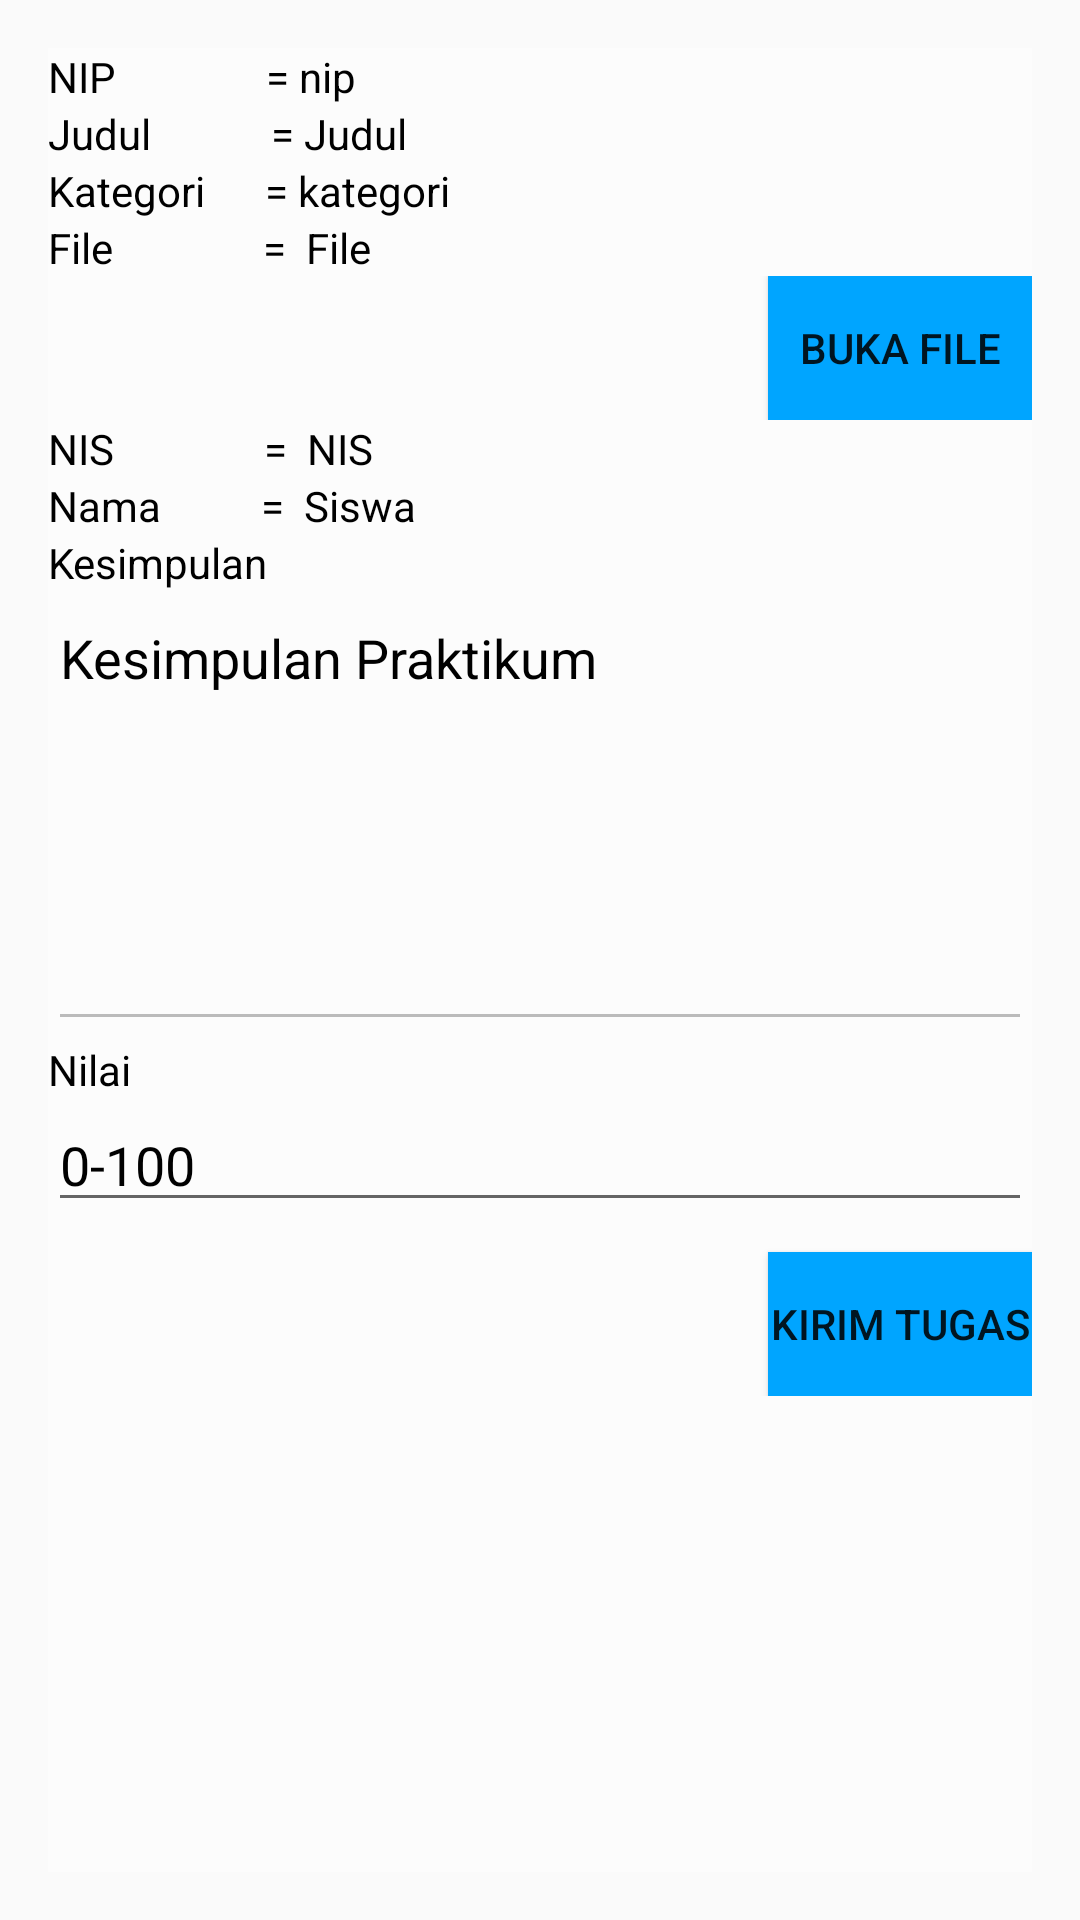

Layout XML and referenced resources for this Android screen:
<!-- AndroidManifest.xml: application theme AppTheme -->
<!-- res/layout/activity_manajement_display_update_siswa.xml -->
<?xml version="1.0" encoding="utf-8"?>
<LinearLayout xmlns:android="http://schemas.android.com/apk/res/android"
    xmlns:app="http://schemas.android.com/apk/res-auto"
    xmlns:tools="http://schemas.android.com/tools"
    android:layout_width="match_parent"
    android:layout_height="match_parent"
    tools:context=".ManajementDisplayUpdateSiswaActivity"
    android:background="@drawable/backgroundguru2"
    android:paddingBottom="@dimen/activity_vertical_margin"
    android:paddingLeft="@dimen/activity_horizontal_margin"
    android:paddingRight="@dimen/activity_horizontal_margin"
    android:paddingTop="@dimen/activity_vertical_margin">

    <ScrollView
        android:layout_width="match_parent"
        android:layout_height="match_parent"
        android:id="@+id/scrollView6"
        android:fillViewport="true">

        <LinearLayout
            android:layout_width="match_parent"
            android:layout_height="wrap_content"
            android:layout_centerHorizontal="true"
            android:layout_centerVertical="true"
            android:orientation="vertical"
            android:background="@color/trans2">

            <LinearLayout
                android:layout_width="match_parent"
                android:layout_height="wrap_content"
                android:orientation="horizontal">

                <TextView
                    android:layout_width="wrap_content"
                    android:layout_height="wrap_content"
                    android:text="NIP               = "
                    android:textColor="@color/Black"
                    />

                <TextView
                    android:id="@+id/txt_nip"
                    android:text="nip"
                    android:layout_width="match_parent"
                    android:layout_height="match_parent"
                    android:textColor="@color/Black"
                    />
            </LinearLayout>

            <LinearLayout
                android:layout_width="match_parent"
                android:layout_height="wrap_content"
                android:orientation="horizontal">

                <TextView
                    android:layout_width="wrap_content"
                    android:layout_height="wrap_content"
                    android:text="Judul            = "
                    android:textColor="@color/Black"
                    />

                <TextView
                    android:id="@+id/txt_judul"
                    android:layout_width="wrap_content"
                    android:layout_height="wrap_content"
                    android:text="Judul"
                    android:textColor="@color/Black"
                    />

            </LinearLayout>

            <LinearLayout
                android:layout_width="match_parent"
                android:layout_height="wrap_content"
                android:orientation="horizontal">

                <TextView
                    android:layout_width="wrap_content"
                    android:layout_height="wrap_content"
                    android:text="Kategori      = "
                    android:textColor="@color/Black"
                    />

                <TextView
                    android:id="@+id/txt_kategori"
                    android:layout_width="match_parent"
                    android:layout_height="match_parent"
                    android:text="kategori"
                    android:textColor="@color/Black"
                    />
            </LinearLayout>

            <LinearLayout
                android:layout_width="match_parent"
                android:layout_height="wrap_content"
                android:orientation="horizontal">

                <TextView
                    android:layout_width="wrap_content"
                    android:layout_height="wrap_content"
                    android:text="File               = "
                    android:textColor="@color/Black"
                    />

                <TextView
                    android:id="@+id/txt_file"
                    android:layout_width="wrap_content"
                    android:layout_height="wrap_content"
                    android:text=" File"
                    android:textColor="@color/Black"
                    android:layout_marginRight="20dp"
                    />

            </LinearLayout>
            <LinearLayout
                android:layout_width="match_parent"
                android:layout_height="wrap_content"
                android:orientation="horizontal"
                android:gravity="right">

                <Button
                    android:id="@+id/btn_buka"
                    android:layout_width="wrap_content"
                    android:layout_height="wrap_content"
                    android:text="Buka File"
                    android:onClick="buka"
                    android:background="@color/primaryTextColor"
                    android:gravity="center"/>

            </LinearLayout>
            <LinearLayout
                android:layout_width="match_parent"
                android:layout_height="wrap_content"
                android:orientation="horizontal">

                <TextView
                    android:layout_width="wrap_content"
                    android:layout_height="wrap_content"
                    android:text="NIS               = "
                    android:textColor="@color/Black"
                    />

                <TextView
                    android:id="@+id/txt_nis"
                    android:layout_width="wrap_content"
                    android:layout_height="wrap_content"
                    android:text=" NIS"
                    android:textColor="@color/Black"
                    />

            </LinearLayout>

            <LinearLayout
                android:layout_width="match_parent"
                android:layout_height="wrap_content"
                android:orientation="horizontal">

                <TextView
                    android:layout_width="wrap_content"
                    android:layout_height="wrap_content"
                    android:text="Nama          = "
                    android:textColor="@color/Black"
                    />

                <TextView
                    android:id="@+id/txt_nama_siswa"
                    android:layout_width="wrap_content"
                    android:layout_height="wrap_content"
                    android:text=" Siswa"
                    android:textColor="@color/Black"
                    />

            </LinearLayout>

        <LinearLayout
            android:layout_width="match_parent"
            android:layout_height="wrap_content"
            android:orientation="vertical">

            <TextView
                android:id="@+id/txt_jkesimpulan"
                android:layout_width="wrap_content"
                android:layout_height="wrap_content"
                android:text="Kesimpulan"
                android:textColor="@color/Black"
                />

            <EditText
                android:id="@+id/txt_kesimpulan"
                android:layout_width="match_parent"
                android:layout_height="150dp"
                android:inputType="text|textMultiLine"
                android:gravity="top"
                android:hint="Kesimpulan Praktikum"
                android:singleLine="true"
                android:textColor="@color/Black"
                android:textColorHint="@color/Black"
                android:enabled="false"
                />

        </LinearLayout>

            <LinearLayout
                android:layout_width="match_parent"
                android:layout_height="wrap_content"
                android:orientation="vertical">

                <TextView
                    android:id="@+id/txt_jscore"
                    android:layout_width="wrap_content"
                    android:layout_height="wrap_content"
                    android:text="Nilai"
                    android:textColor="@color/Black"
                    />

                <EditText
                    android:id="@+id/txt_nilai"
                    android:layout_width="match_parent"
                    android:layout_height="wrap_content"
                    android:inputType="number"
                    android:hint="0-100"
                    android:textColor="@color/Black"
                    android:textColorHint="@color/Black"
                    />

                <Button
                    android:id="@+id/buttonkirim"
                    android:layout_width="wrap_content"
                    android:layout_height="wrap_content"
                    android:layout_marginTop="10dp"
                    android:background="@color/primaryTextColor"
                    android:text="Kirim Tugas"
                    android:layout_gravity="bottom|end"
                    android:onClick="updatetugas"
                    />
            </LinearLayout>
        </LinearLayout>
    </ScrollView>
</LinearLayout>
<!-- resources referenced by this layout -->
<resources>
  <color name="Black">#000000</color>
  <color name="primaryTextColor">#00a5ff</color>
  <color name="trans2">#80FFFFFF</color>
  
  
  
      // warna dasar
  <dimen name="activity_horizontal_margin">16dp</dimen>
  <dimen name="activity_vertical_margin">16dp</dimen>
  <style name="AppTheme" parent="Theme.AppCompat.Light.DarkActionBar">
          
          <item name="colorPrimary">@color/primaryTextColor</item>
          <item name="colorPrimaryDark">@color/Wheat</item>
          <item name="colorAccent">@color/colorAccent</item>
      </style>
  <color name="Wheat">#F5DEB3</color>
  <color name="colorAccent">#D81B60</color>
</resources>
